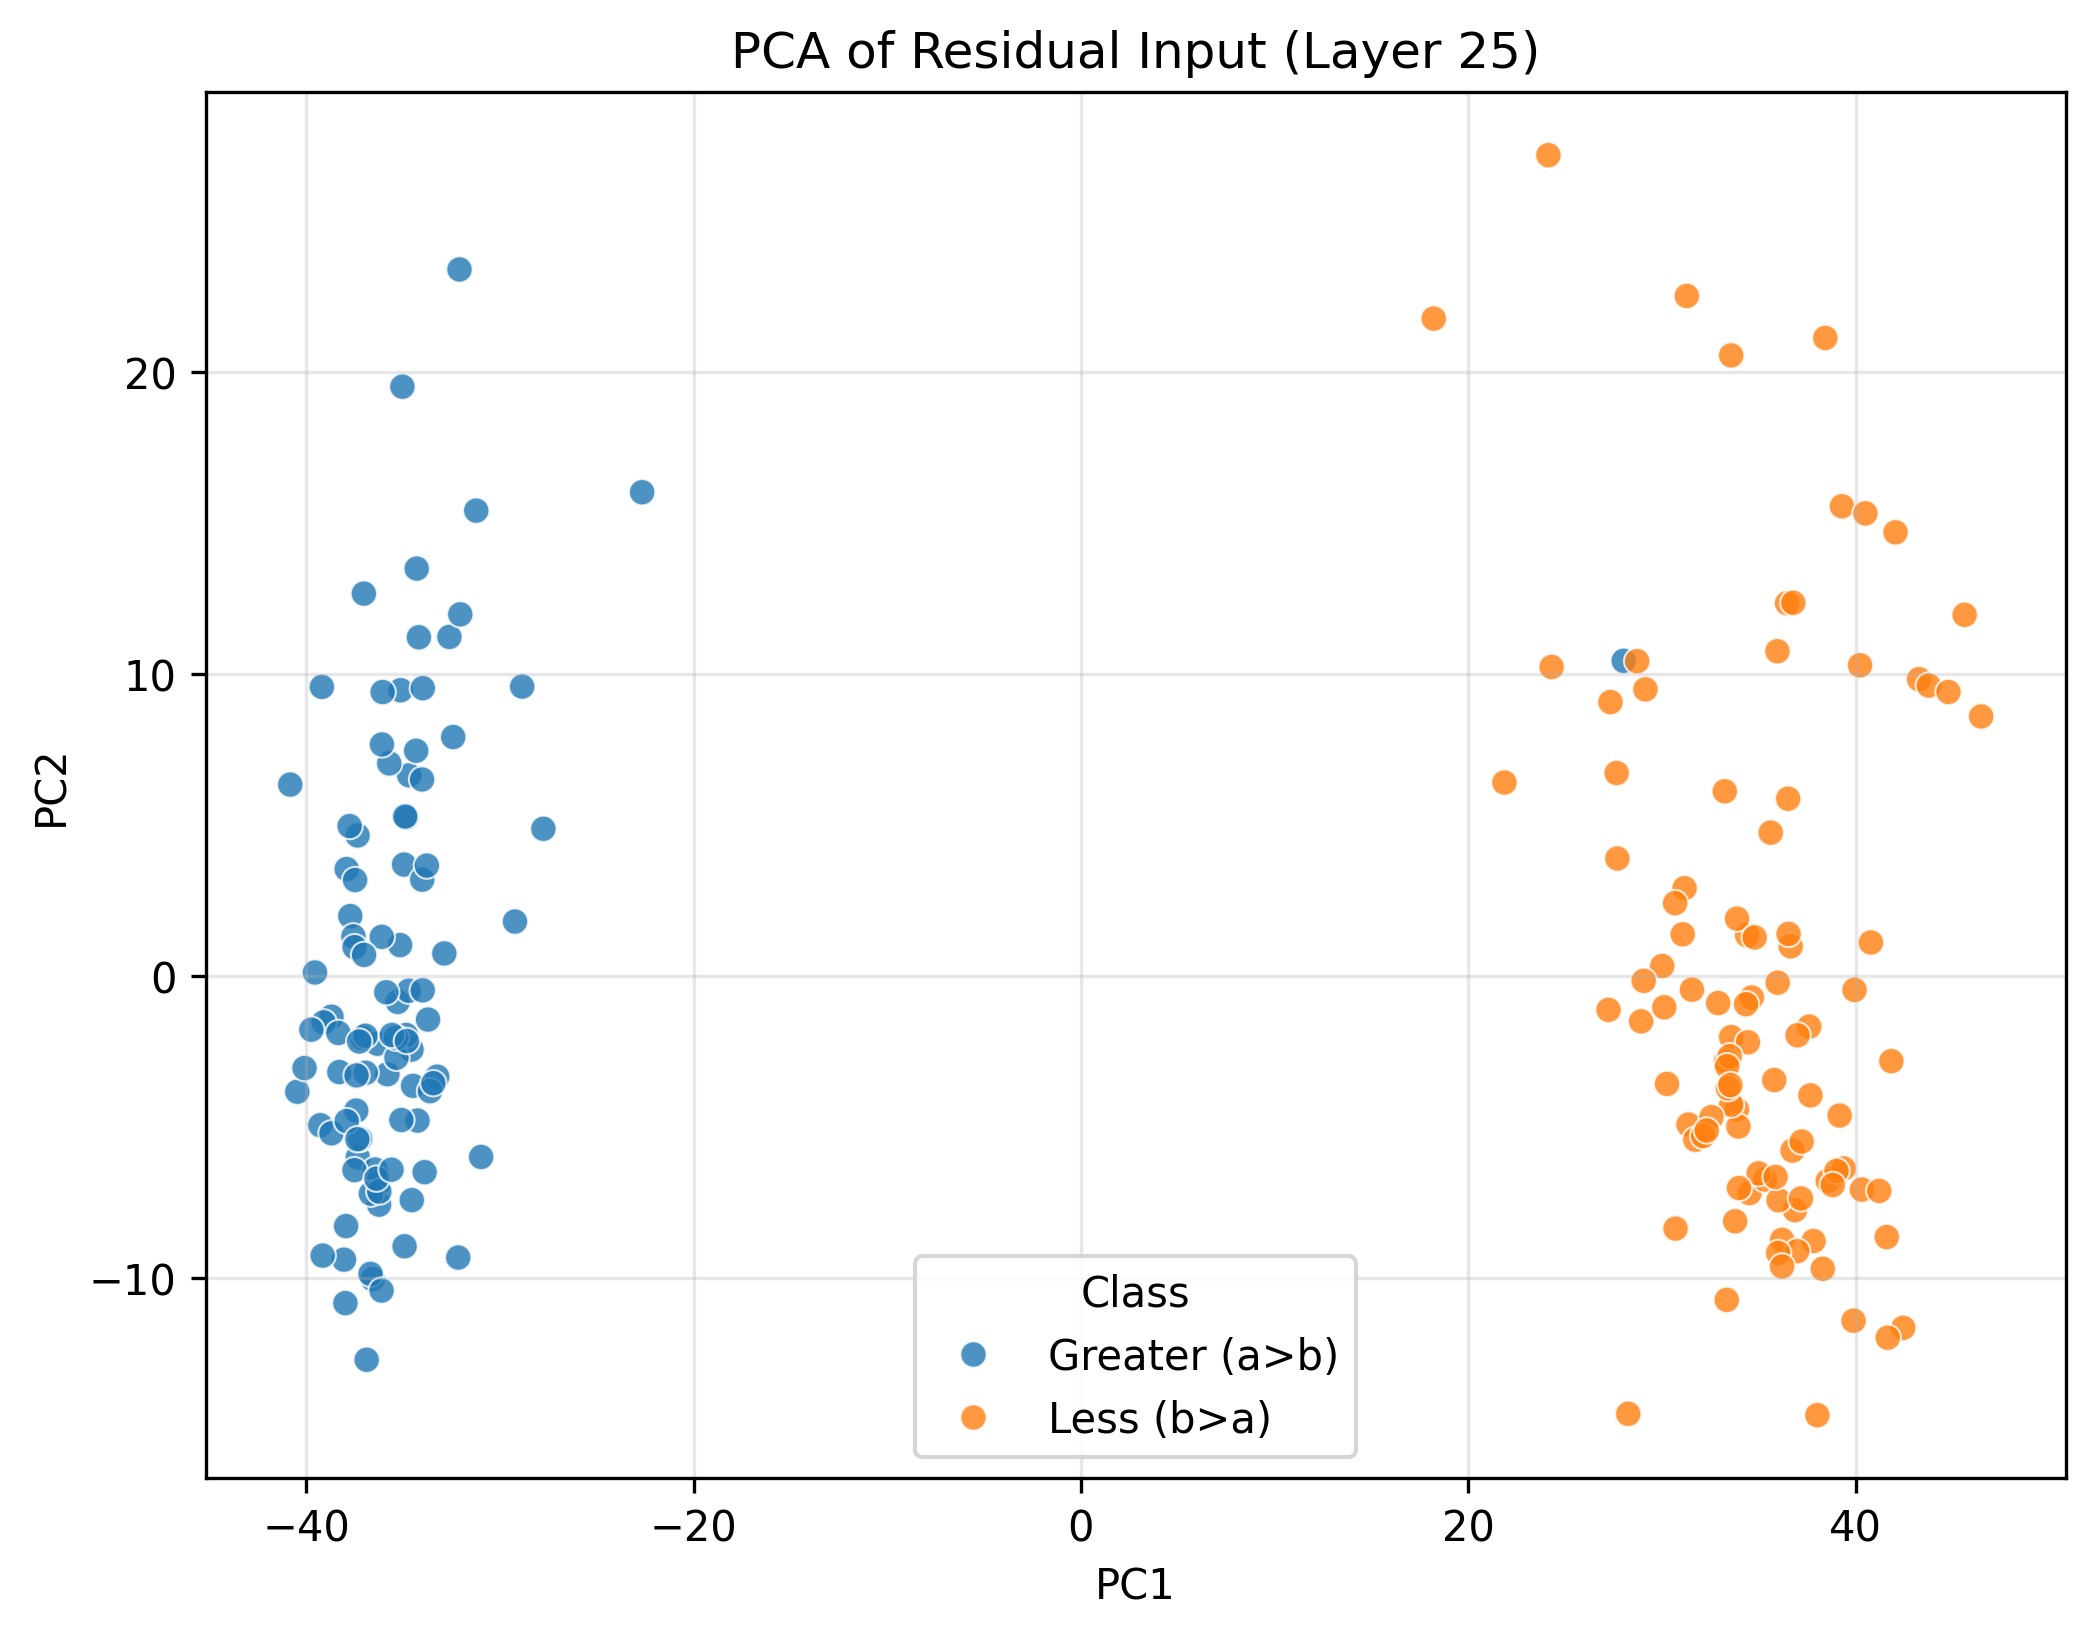

The table this chart was drawn from, first rows:
PC1, PC2, Class
-32.61, 11.23, Greater (a>b)
-36.57, -10.02, Greater (a>b)
-37.13, -2.032, Greater (a>b)
-35.12, 9.464, Greater (a>b)
-38.69, -1.34, Greater (a>b)
-40.82, 6.342, Greater (a>b)
-37.35, 4.657, Greater (a>b)
-29.22, 1.81, Greater (a>b)
-36.32, -6.896, Greater (a>b)
-37.94, -8.269, Greater (a>b)
-36.33, -2.234, Greater (a>b)
-37.02, 12.66, Greater (a>b)
-35.28, -0.8515, Greater (a>b)
-37.91, 3.546, Greater (a>b)
-39.27, -4.93, Greater (a>b)
-35.15, 1.03, Greater (a>b)
-32.05, 11.98, Greater (a>b)
-32.15, -9.309, Greater (a>b)
-34.95, 3.696, Greater (a>b)
-32.87, 0.7543, Greater (a>b)
-34.68, 6.649, Greater (a>b)
-35.81, -3.243, Greater (a>b)
-32.08, 23.39, Greater (a>b)
-28.85, 9.586, Greater (a>b)
-34.25, -4.777, Greater (a>b)
-38.05, -9.38, Greater (a>b)
-34.7, -0.4805, Greater (a>b)
-39.15, -9.245, Greater (a>b)
-38.69, -5.198, Greater (a>b)
-36.1, 1.303, Greater (a>b)
-34.82, 5.25, Greater (a>b)
-39.19, 9.574, Greater (a>b)
-40.46, -3.822, Greater (a>b)
-34.48, -3.627, Greater (a>b)
-34.32, 7.461, Greater (a>b)
-36.68, -9.85, Greater (a>b)
-34.56, -2.427, Greater (a>b)
-38.29, -3.171, Greater (a>b)
-39.1, -1.525, Greater (a>b)
-39.55, 0.1249, Greater (a>b)
-33.23, -3.324, Greater (a>b)
-35.71, 7.043, Greater (a>b)
-35.03, 19.51, Greater (a>b)
-22.66, 16.02, Greater (a>b)
-38.34, -1.878, Greater (a>b)
-34.01, 3.195, Greater (a>b)
-36.24, -7.56, Greater (a>b)
-36.93, -3.195, Greater (a>b)
-37.72, 1.991, Greater (a>b)
-37.98, -10.82, Greater (a>b)
-37.33, -5.995, Greater (a>b)
-34.84, -1.943, Greater (a>b)
-33.71, -1.434, Greater (a>b)
-33.61, -3.803, Greater (a>b)
-36.94, -1.969, Greater (a>b)
-37.76, 4.97, Greater (a>b)
-30.97, -5.981, Greater (a>b)
-39.73, -1.768, Greater (a>b)
-36.05, 9.405, Greater (a>b)
-35.86, -0.5311, Greater (a>b)
... 140 more rows
